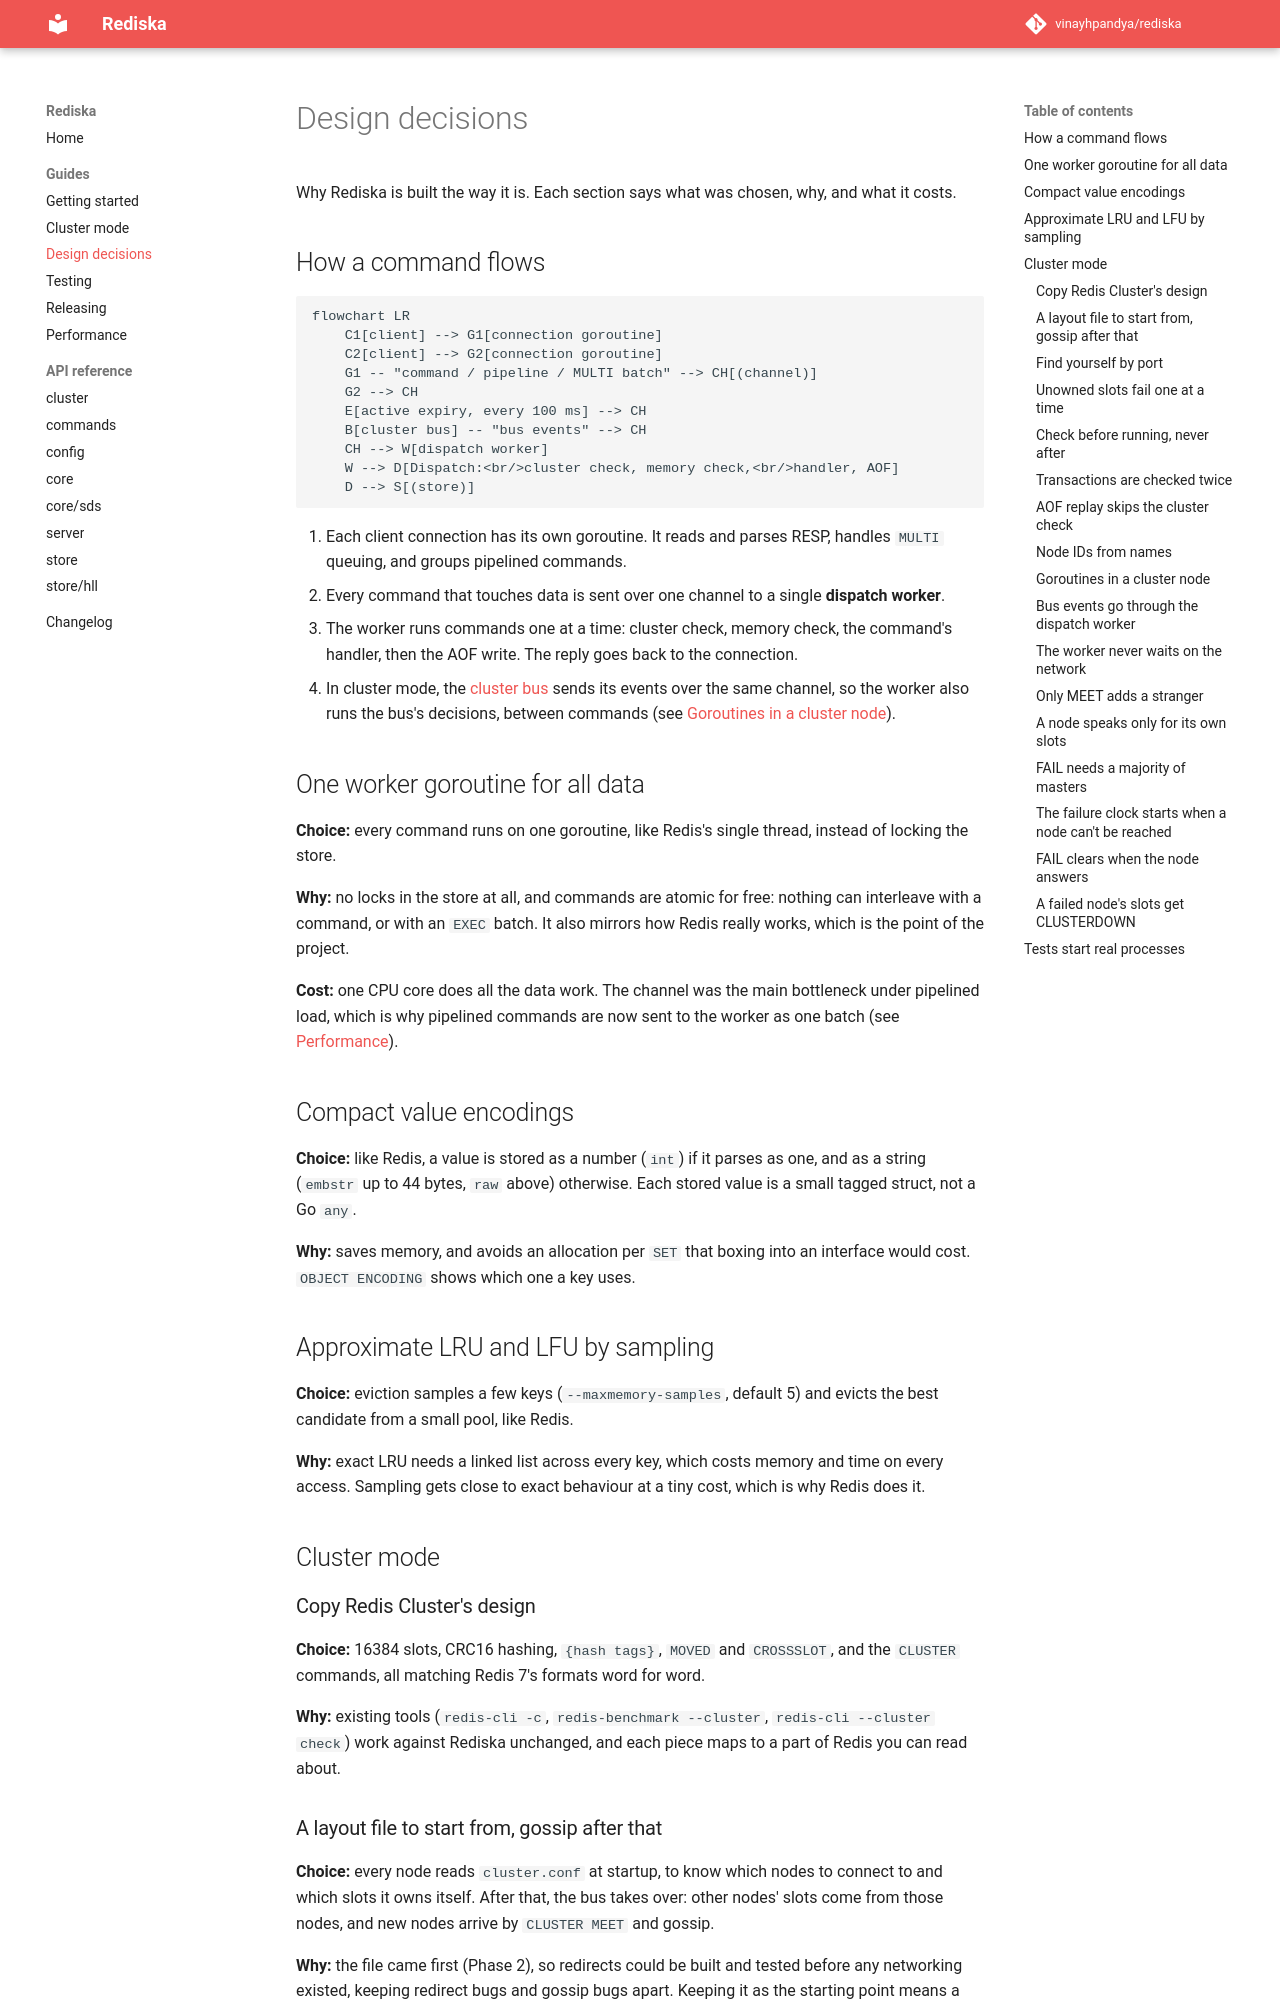

repository: vinayhpandya/rediska · page: design-decisions/index.html · generator: mkdocs

# Design decisions

Why Rediska is built the way it is. Each section says what was chosen,
why, and what it costs.

## How a command flows

```mermaid
flowchart LR
    C1[client] --> G1[connection goroutine]
    C2[client] --> G2[connection goroutine]
    G1 -- "command / pipeline / MULTI batch" --> CH[(channel)]
    G2 --> CH
    E[active expiry, every 100 ms] --> CH
    B[cluster bus] -- "bus events" --> CH
    CH --> W[dispatch worker]
    W --> D[Dispatch:<br/>cluster check, memory check,<br/>handler, AOF]
    D --> S[(store)]
```

1. Each client connection has its own goroutine. It reads and parses RESP,
   handles `MULTI` queuing, and groups pipelined commands.
2. Every command that touches data is sent over one channel to a single
   **dispatch worker**.
3. The worker runs commands one at a time: cluster check, memory check,
   the command's handler, then the AOF write. The reply goes back to the
   connection.
4. In cluster mode, the [cluster bus](cluster.md#the-cluster-bus) sends its
   events over the same channel, so the worker also runs the bus's
   decisions, between commands (see
   [Goroutines in a cluster node](#goroutines-in-a-cluster-node)).

## One worker goroutine for all data

**Choice:** every command runs on one goroutine, like Redis's single
thread, instead of locking the store.

**Why:** no locks in the store at all, and commands are atomic for free:
nothing can interleave with a command, or with an `EXEC` batch. It also
mirrors how Redis really works, which is the point of the project.

**Cost:** one CPU core does all the data work. The channel was the main
bottleneck under pipelined load, which is why pipelined commands are now
sent to the worker as one batch (see [Performance](performance.md)).

## Compact value encodings

**Choice:** like Redis, a value is stored as a number (`int`) if it parses
as one, and as a string (`embstr` up to 44 bytes, `raw` above) otherwise.
Each stored value is a small tagged struct, not a Go `any`.

**Why:** saves memory, and avoids an allocation per `SET` that boxing into
an interface would cost. `OBJECT ENCODING` shows which one a key uses.

## Approximate LRU and LFU by sampling

**Choice:** eviction samples a few keys (`--maxmemory-samples`, default 5)
and evicts the best candidate from a small pool, like Redis.

**Why:** exact LRU needs a linked list across every key, which costs memory
and time on every access. Sampling gets close to exact behaviour at a tiny
cost, which is why Redis does it.

## Cluster mode

### Copy Redis Cluster's design

**Choice:** 16384 slots, CRC16 hashing, `{hash tags}`, `MOVED` and
`CROSSSLOT`, and the `CLUSTER` commands, all matching Redis 7's formats
word for word.

**Why:** existing tools (`redis-cli -c`, `redis-benchmark --cluster`,
`redis-cli --cluster check`) work against Rediska unchanged, and each piece
maps to a part of Redis you can read about.
